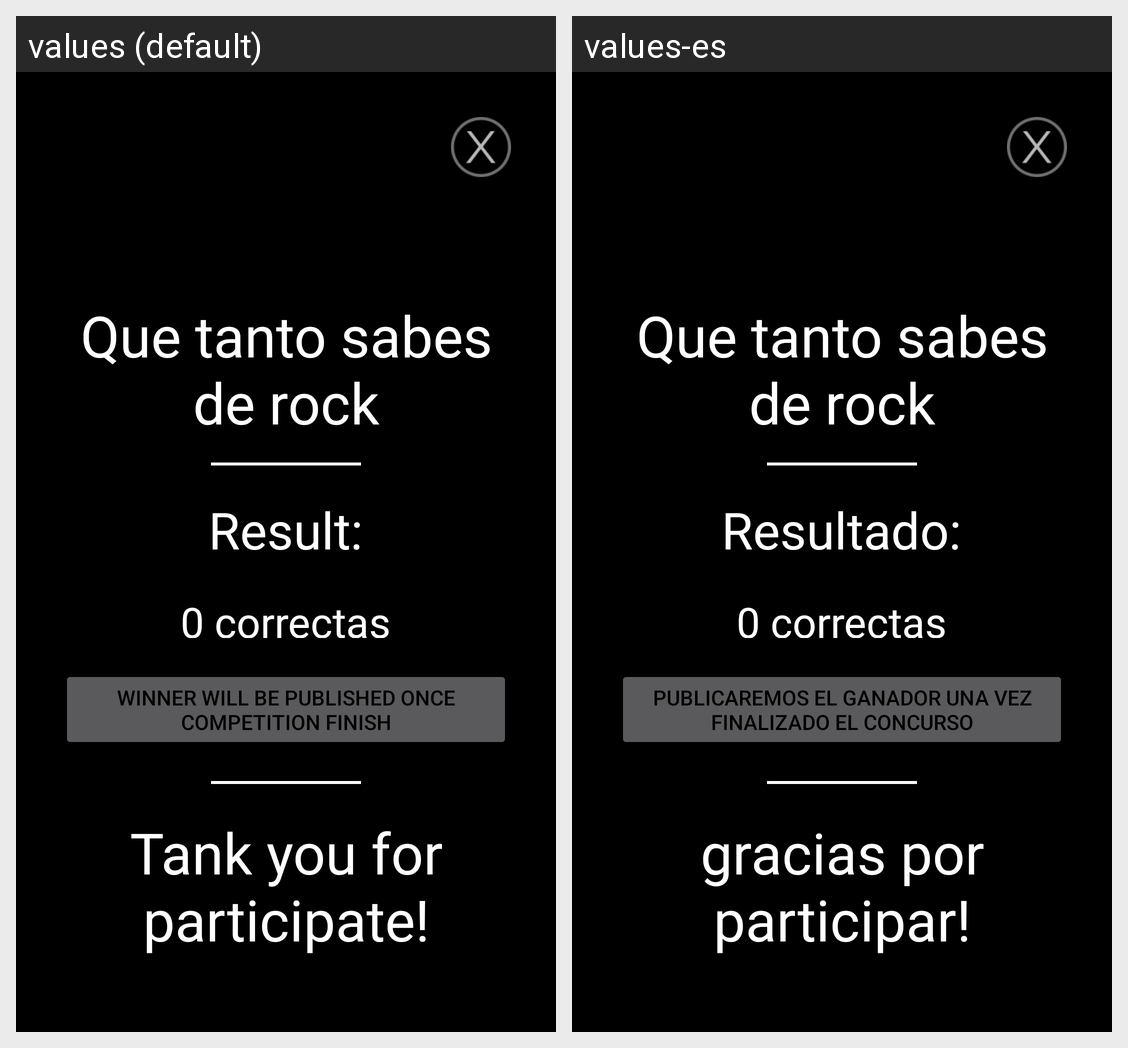

Locale-by-locale string values for the Android screen shown in this grid:
Android screen res/layout/activity_trivia_result.xml rendered under 2 locales, left to right: values (default), values-es. Device: Nexus 5 (rendered at 1080×1920; each locale shown at half size, 540×960, under a caption strip naming it); theme AppTheme.
Strings drawn on this screen, with the default value and each locale's value (text and hints the layout hard-codes, and strings that could not be matched under every locale, appear in the picture but are not listed):

resultado
  values: Result:
  values-es: Resultado:

publicaremos
  values: Winner will be published once competition finish
  values-es: Publicaremos el ganador una vez finalizado el concurso

gracias
  values: Tank you for participate!
  values-es: gracias por participar!
